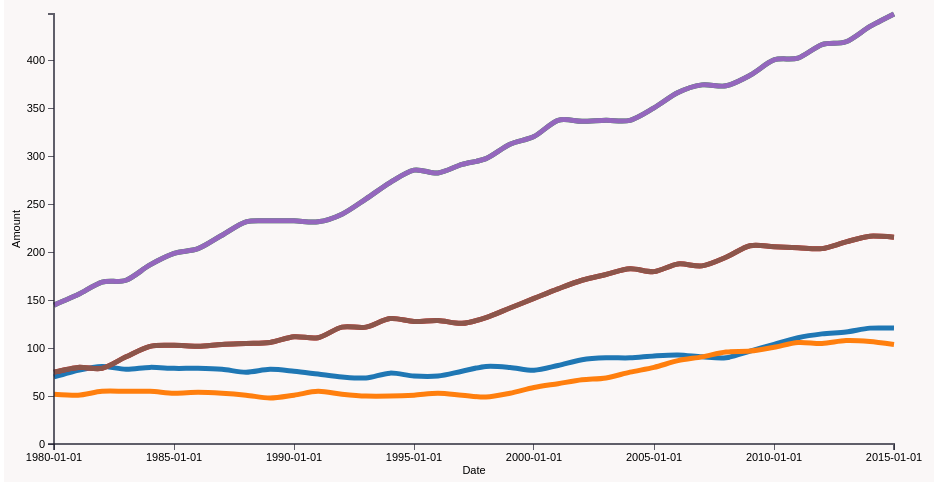
D3 v3 page, settled after 360 driven frames (6 s of simulated time); the page loaded 1 data file(s).


    var formatDate = d3.time.format("%Y-%m-%d");

    d3.csv('dummy.csv', function(error, data) {

        data.forEach(function (d) {
            d.year = formatDate.parse(d.year);
            d.variableA = +d.variableA;
            d.variableB = +d.variableB;
            d.variableC = +d.variableC;
            d.variableD = +d.variableD;
            d.variableE = +d.variableE;
            d.variableF = +d.variableF;
        });

        var chart = makeLineChart(data, 'year', {
            'Variable A': {column: 'variableA'},
            'Variable B': {column: 'variableB'},
            'Variable C': {column: 'variableC'},
            'Variable D': {column: 'variableD'},
            'Variable E': {column: 'variableE'},
            'Variable F': {column: 'variableF'}
        }, {xAxis: 'Date', yAxis: 'Amount'});
        chart.bind("#chart-line1");
        chart.render();

    });

// ── multiline.js
function makeLineChart(dataset, xName, yObjs, axisLables) {
    var chartObj = {};
    var color = d3.scale.category10();
    chartObj.xAxisLable = axisLables.xAxis;
    chartObj.yAxisLable = axisLables.yAxis;
    /*
     yObjsects format:
     {y1:{column:'',name:'name',color:'color'},y2}
     */

    chartObj.data = dataset;
    chartObj.margin = {top: 15, right: 60, bottom: 30, left: 50};
    chartObj.width = 650 - chartObj.margin.left - chartObj.margin.right;
    chartObj.height = 480 - chartObj.margin.top - chartObj.margin.bottom;

// So we can pass the x and y as strings when creating the function
    chartObj.xFunct = function(d){return d[xName]};

// For each yObjs argument, create a yFunction
    function getYFn(column) {
        return function (d) {
            return d[column];
        };
    }

// Object instead of array
    chartObj.yFuncts = [];
    for (var y  in yObjs) {
        yObjs[y].name = y;
        yObjs[y].yFunct = getYFn(yObjs[y].column); //Need this  list for the ymax function
        chartObj.yFuncts.push(yObjs[y].yFunct);
    }

//Formatter functions for the axes
    chartObj.formatAsDate = d3.time.format("%Y-%m-%d");
    chartObj.formatAsNumber = d3.format(".0f");
    chartObj.formatAsDecimal = d3.format(".2f");
    chartObj.formatAsCurrency = d3.format("$.2f");
    chartObj.formatAsFloat = function (d) {
        if (d % 1 !== 0) {
            return d3.format(".2f")(d);
        } else {
            return d3.format(".0f")(d);
        }
        
    };

    chartObj.xFormatter = chartObj.formatAsDate;
    chartObj.yFormatter = chartObj.formatAsFloat;

    chartObj.bisectYear = d3.bisector(chartObj.xFunct).left; //< Can be overridden in definition

//Create scale functions
    // chartObj.xScale = d3.scale.linear().range([0, chartObj.width]).domain(d3.extent(chartObj.data, chartObj.xFunct)); //< Can be overridden in definition
    chartObj.xScale = d3.time.scale().range([0, chartObj.width]).domain(d3.extent(chartObj.data, chartObj.xFunct));    // values between for month of january

// Get the max of every yFunct
    chartObj.max = function (fn) {
        return d3.max(chartObj.data, fn);
    };
    chartObj.yScale = d3.scale.linear().range([chartObj.height, 0]).domain([0, d3.max(chartObj.yFuncts.map(chartObj.max))]);

//Create axis
    chartObj.xAxis = d3.svg.axis().scale(chartObj.xScale).orient("bottom") .tickFormat(chartObj.xFormatter); //< Can be overridden in definition

    chartObj.yAxis = d3.svg.axis().scale(chartObj.yScale).orient("left").tickFormat(chartObj.yFormatter); //< Can be overridden in definition


// Build line building functions
    function getYScaleFn(yObj) {
        return function (d) {
            return chartObj.yScale(yObjs[yObj].yFunct(d));
        };
    }
    for (var yObj in yObjs) {
        yObjs[yObj].line = d3.svg.line().interpolate("cardinal").x(function (d) {
            return chartObj.xScale(chartObj.xFunct(d));
        }).y(getYScaleFn(yObj));
    }
    

    chartObj.svg;

// Change chart size according to window size
    chartObj.update_svg_size = function () {
        chartObj.width = parseInt(chartObj.chartDiv.style("width"), 10) - (chartObj.margin.left + chartObj.margin.right);

        chartObj.height = parseInt(chartObj.chartDiv.style("height"), 10) - (chartObj.margin.top + chartObj.margin.bottom);

        /* Update the range of the scale with new width/height */
        chartObj.xScale.range([0, chartObj.width]);
        chartObj.yScale.range([chartObj.height, 0]);

        if (!chartObj.svg) {return false;}

        /* Else Update the axis with the new scale */
        chartObj.svg.select('.x.axis').attr("transform", "translate(0," + chartObj.height + ")").call(chartObj.xAxis);
        chartObj.svg.select('.x.axis .label').attr("x", chartObj.width / 2);

        chartObj.svg.select('.y.axis').call(chartObj.yAxis);
        chartObj.svg.select('.y.axis .label').attr("x", -chartObj.height / 2);

        /* Force D3 to recalculate and update the line */
        for (var y  in yObjs) {
            yObjs[y].path.attr("d", yObjs[y].line);
        }
        

        d3.selectAll(".focus.line").attr("y2", chartObj.height);

        chartObj.chartDiv.select('svg').attr("width", chartObj.width + (chartObj.margin.left + chartObj.margin.right)).attr("height", chartObj.height + (chartObj.margin.top + chartObj.margin.bottom));

        chartObj.svg.select(".overlay").attr("width", chartObj.width).attr("height", chartObj.height);
        return chartObj;
    };

    chartObj.bind = function (selector) {
        chartObj.mainDiv = d3.select(selector);
        // Add all the divs to make it centered and responsive
        chartObj.mainDiv.append("div").attr("class", "inner-wrapper").append("div").attr("class", "outer-box").append("div").attr("class", "inner-box");
        chartSelector = selector + " .inner-box";
        chartObj.chartDiv = d3.select(chartSelector);
        d3.select(window).on('resize.' + chartSelector, chartObj.update_svg_size);
        chartObj.update_svg_size();
        return chartObj;
    };

// Render the chart
    chartObj.render = function () {
        //Create SVG element
        chartObj.svg = chartObj.chartDiv.append("svg").attr("class", "chart-area").attr("width", chartObj.width + (chartObj.margin.left + chartObj.margin.right)).attr("height", chartObj.height + (chartObj.margin.top + chartObj.margin.bottom)).append("g").attr("transform", "translate(" + chartObj.margin.left + "," + chartObj.margin.top + ")");

        // Draw Lines
        for (var y  in yObjs) {
            yObjs[y].path = chartObj.svg.append("path").datum(chartObj.data).attr("class", "line").attr("d", yObjs[y].line).style("stroke", color(y)).attr("data-series", y).on("mouseover", function () {
                focus.style("display", null);
            }).on("mouseout", function () {
                focus.transition().delay(700).style("display", "none");
            }).on("mousemove", mousemove);
        }
        

        // Draw Axis
        chartObj.svg.append("g").attr("class", "x axis").attr("transform", "translate(0," + chartObj.height + ")").call(chartObj.xAxis).append("text").attr("class", "label").attr("x", chartObj.width / 2).attr("y", 30).style("text-anchor", "middle").text(chartObj.xAxisLable);

        chartObj.svg.append("g").attr("class", "y axis").call(chartObj.yAxis).append("text").attr("class", "label").attr("transform", "rotate(-90)").attr("y", -42).attr("x", -chartObj.height / 2).attr("dy", ".71em").style("text-anchor", "middle").text(chartObj.yAxisLable);

        //Draw tooltips
        var focus = chartObj.svg.append("g").attr("class", "focus").style("display", "none");

        for (var y  in yObjs) {
            yObjs[y].tooltip = focus.append("g");
            yObjs[y].tooltip.append("circle").attr("r", 5);
            yObjs[y].tooltip.append("rect").attr("x", 8).attr("y","-5").attr("width",22).attr("height",'0.75em');
            yObjs[y].tooltip.append("text").attr("x", 9).attr("dy", ".35em");
        }

        // Year label
        focus.append("text").attr("class", "focus year").attr("x", 9).attr("y", 7);
        // Focus line
        focus.append("line").attr("class", "focus line").attr("y1", 0).attr("y2", chartObj.height);

        //Draw legend
        var legend = chartObj.mainDiv.append('div').attr("class", "legend");
        for (var y  in yObjs) {
            series = legend.append('div');
            series.append('div').attr("class", "series-marker").style("background-color", color(y));
            series.append('p').text(y);
            yObjs[y].legend = series;
        }

        // Overlay to capture hover
        chartObj.svg.append("rect").attr("class", "overlay").attr("width", chartObj.width).attr("height", chartObj.height).on("mouseover", function () {
            focus.style("display", null);
        }).on("mouseout", function () {
            focus.style("display", "none");
        }).on("mousemove", mousemove);

        return chartObj;
        function mousemove() {
            var x0 = chartObj.xScale.invert(d3.mouse(this)[0]), i = chartObj.bisectYear(dataset, x0, 1), d0 = chartObj.data[i - 1], d1 = chartObj.data[i];
            try {
                var d = x0 - chartObj.xFunct(d0) > chartObj.xFunct(d1) - x0 ? d1 : d0;
            } catch (e) { return;}
            minY = chartObj.height;
            for (var y  in yObjs) {
                yObjs[y].tooltip.attr("transform", "translate(" + chartObj.xScale(chartObj.xFunct(d)) + "," + chartObj.yScale(yObjs[y].yFunct(d)) + ")");
                yObjs[y].tooltip.select("text").text(chartObj.yFormatter(yObjs[y].yFunct(d)));
                minY = Math.min(minY, chartObj.yScale(yObjs[y].yFunct(d)));
            }

            focus.select(".focus.line").attr("transform", "translate(" + chartObj.xScale(chartObj.xFunct(d)) + ")").attr("y1", minY);
            focus.select(".focus.year").text("Year: " + chartObj.xFormatter(chartObj.xFunct(d)));
        }

    };
    return chartObj;
}


### data: dummy.csv
year, variableA, variableB, variableC, variableD, variableE, variableF
1980-01-01, 70, 52, 145, 75, 145, 75
1981-01-01, 77, 51, 156, 80, 156, 80
1982-01-01, 81, 55, 169, 79, 169, 79
1983-01-01, 78, 55, 171, 91, 171, 91
1984-01-01, 80, 55, 187, 102, 187, 102
1985-01-01, 79, 53, 199, 103, 199, 103
1986-01-01, 79, 54, 204, 102, 204, 102
1987-01-01, 78, 53, 218, 104, 218, 104
1988-01-01, 75, 51, 232, 105, 232, 105
1989-01-01, 78, 48, 233, 106, 233, 106
1990-01-01, 76, 51, 233, 112, 233, 112
1991-01-01, 73, 55, 232, 111, 232, 111
1992-01-01, 70, 52, 240, 122, 240, 122
1993-01-01, 69, 50, 256, 122, 256, 122
1994-01-01, 74, 50, 273, 131, 273, 131
1995-01-01, 71, 51, 286, 128, 286, 128
1996-01-01, 71, 53, 283, 129, 283, 129
1997-01-01, 76, 51, 292, 126, 292, 126
1998-01-01, 81, 49, 298, 132, 298, 132
1999-01-01, 80, 53, 313, 142, 313, 142
2000-01-01, 77, 59, 321, 152, 321, 152
2001-01-01, 82, 63, 338, 162, 338, 162
2002-01-01, 88, 67, 337, 171, 337, 171
2003-01-01, 90, 69, 338, 177, 338, 177
2004-01-01, 90, 75, 338, 183, 338, 183
2005-01-01, 92, 80, 351, 180, 351, 180
2006-01-01, 93, 87, 367, 188, 367, 188
2007-01-01, 91, 91, 375, 186, 375, 186
2008-01-01, 90, 96, 374, 195, 374, 195
2009-01-01, 97, 97, 385, 207, 385, 207
2010-01-01, 104, 101, 401, 206, 401, 206
2011-01-01, 111, 106, 403, 205, 403, 205
2012-01-01, 115, 105, 417, 204, 417, 204
2013-01-01, 117, 108, 420, 211, 420, 211
2014-01-01, 121, 107, 436, 217, 436, 217
2015-01-01, 121, 104, 449, 216, 449, 216